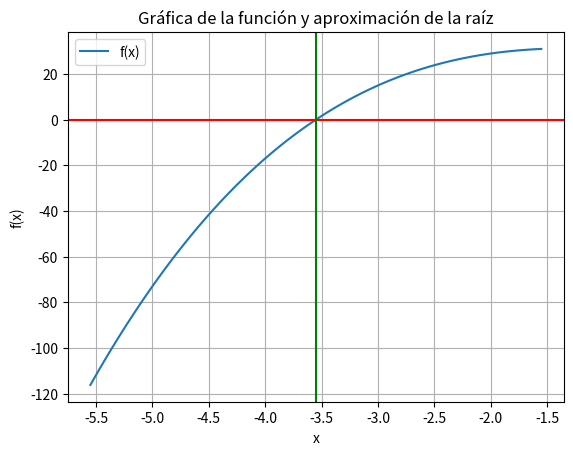

This figure's Python source:
#!/usr/bin/env python3

import numpy as np
import matplotlib.pyplot as plt

def get_user_input():
    # Solicitar la función al usuario
    expression = input("Ingrese la función (utilice 'x' como variable): ")
    # Crear la función a partir de la expresión proporcionada
    func = lambda x: eval(expression)
    
    # Solicitar los extremos del intervalo al usuario
    a = float(input("Ingrese el extremo izquierdo del intervalo: "))
    b = float(input("Ingrese el extremo derecho del intervalo: "))
    
    return func, a, b

def func(x):
    # Define la función para la cual quieres encontrar la raíz
    return x**3 - 5*x + 27

def derivative_func(x):
    # Define la derivada de la función
    return 3*x**2 - 5

def newton_raphson_method(x0, tol=1e-6, max_iter=100):

    x = x0
    num_iterations = 0
    while abs(func(x)) > tol and num_iterations < max_iter:
        x = x - func(x) / derivative_func(x)
        num_iterations += 1
    return x, num_iterations

# Definimos la aproximación inicial para buscar la raíz
x0 = -3

# Llamamos a la función del método de Newton-Raphson para encontrar la raíz
root, num_iterations = newton_raphson_method(x0)

print(f"Aproximación de la raíz: {root}")
print(f"Número de iteraciones: {num_iterations}")

# Generamos puntos para graficar la función en un rango cercano a la raíz
x_vals = np.linspace(root - 2, root + 2, 100)
y_vals = func(x_vals)

# Graficamos la función y la aproximación de la raíz
plt.plot(x_vals, y_vals, label='f(x)')
plt.axhline(0, color='red')
plt.axvline(root, color='green')
plt.xlabel('x')
plt.ylabel('f(x)')
plt.legend()
plt.grid(True)
plt.title('Gráfica de la función y aproximación de la raíz')
plt.show()